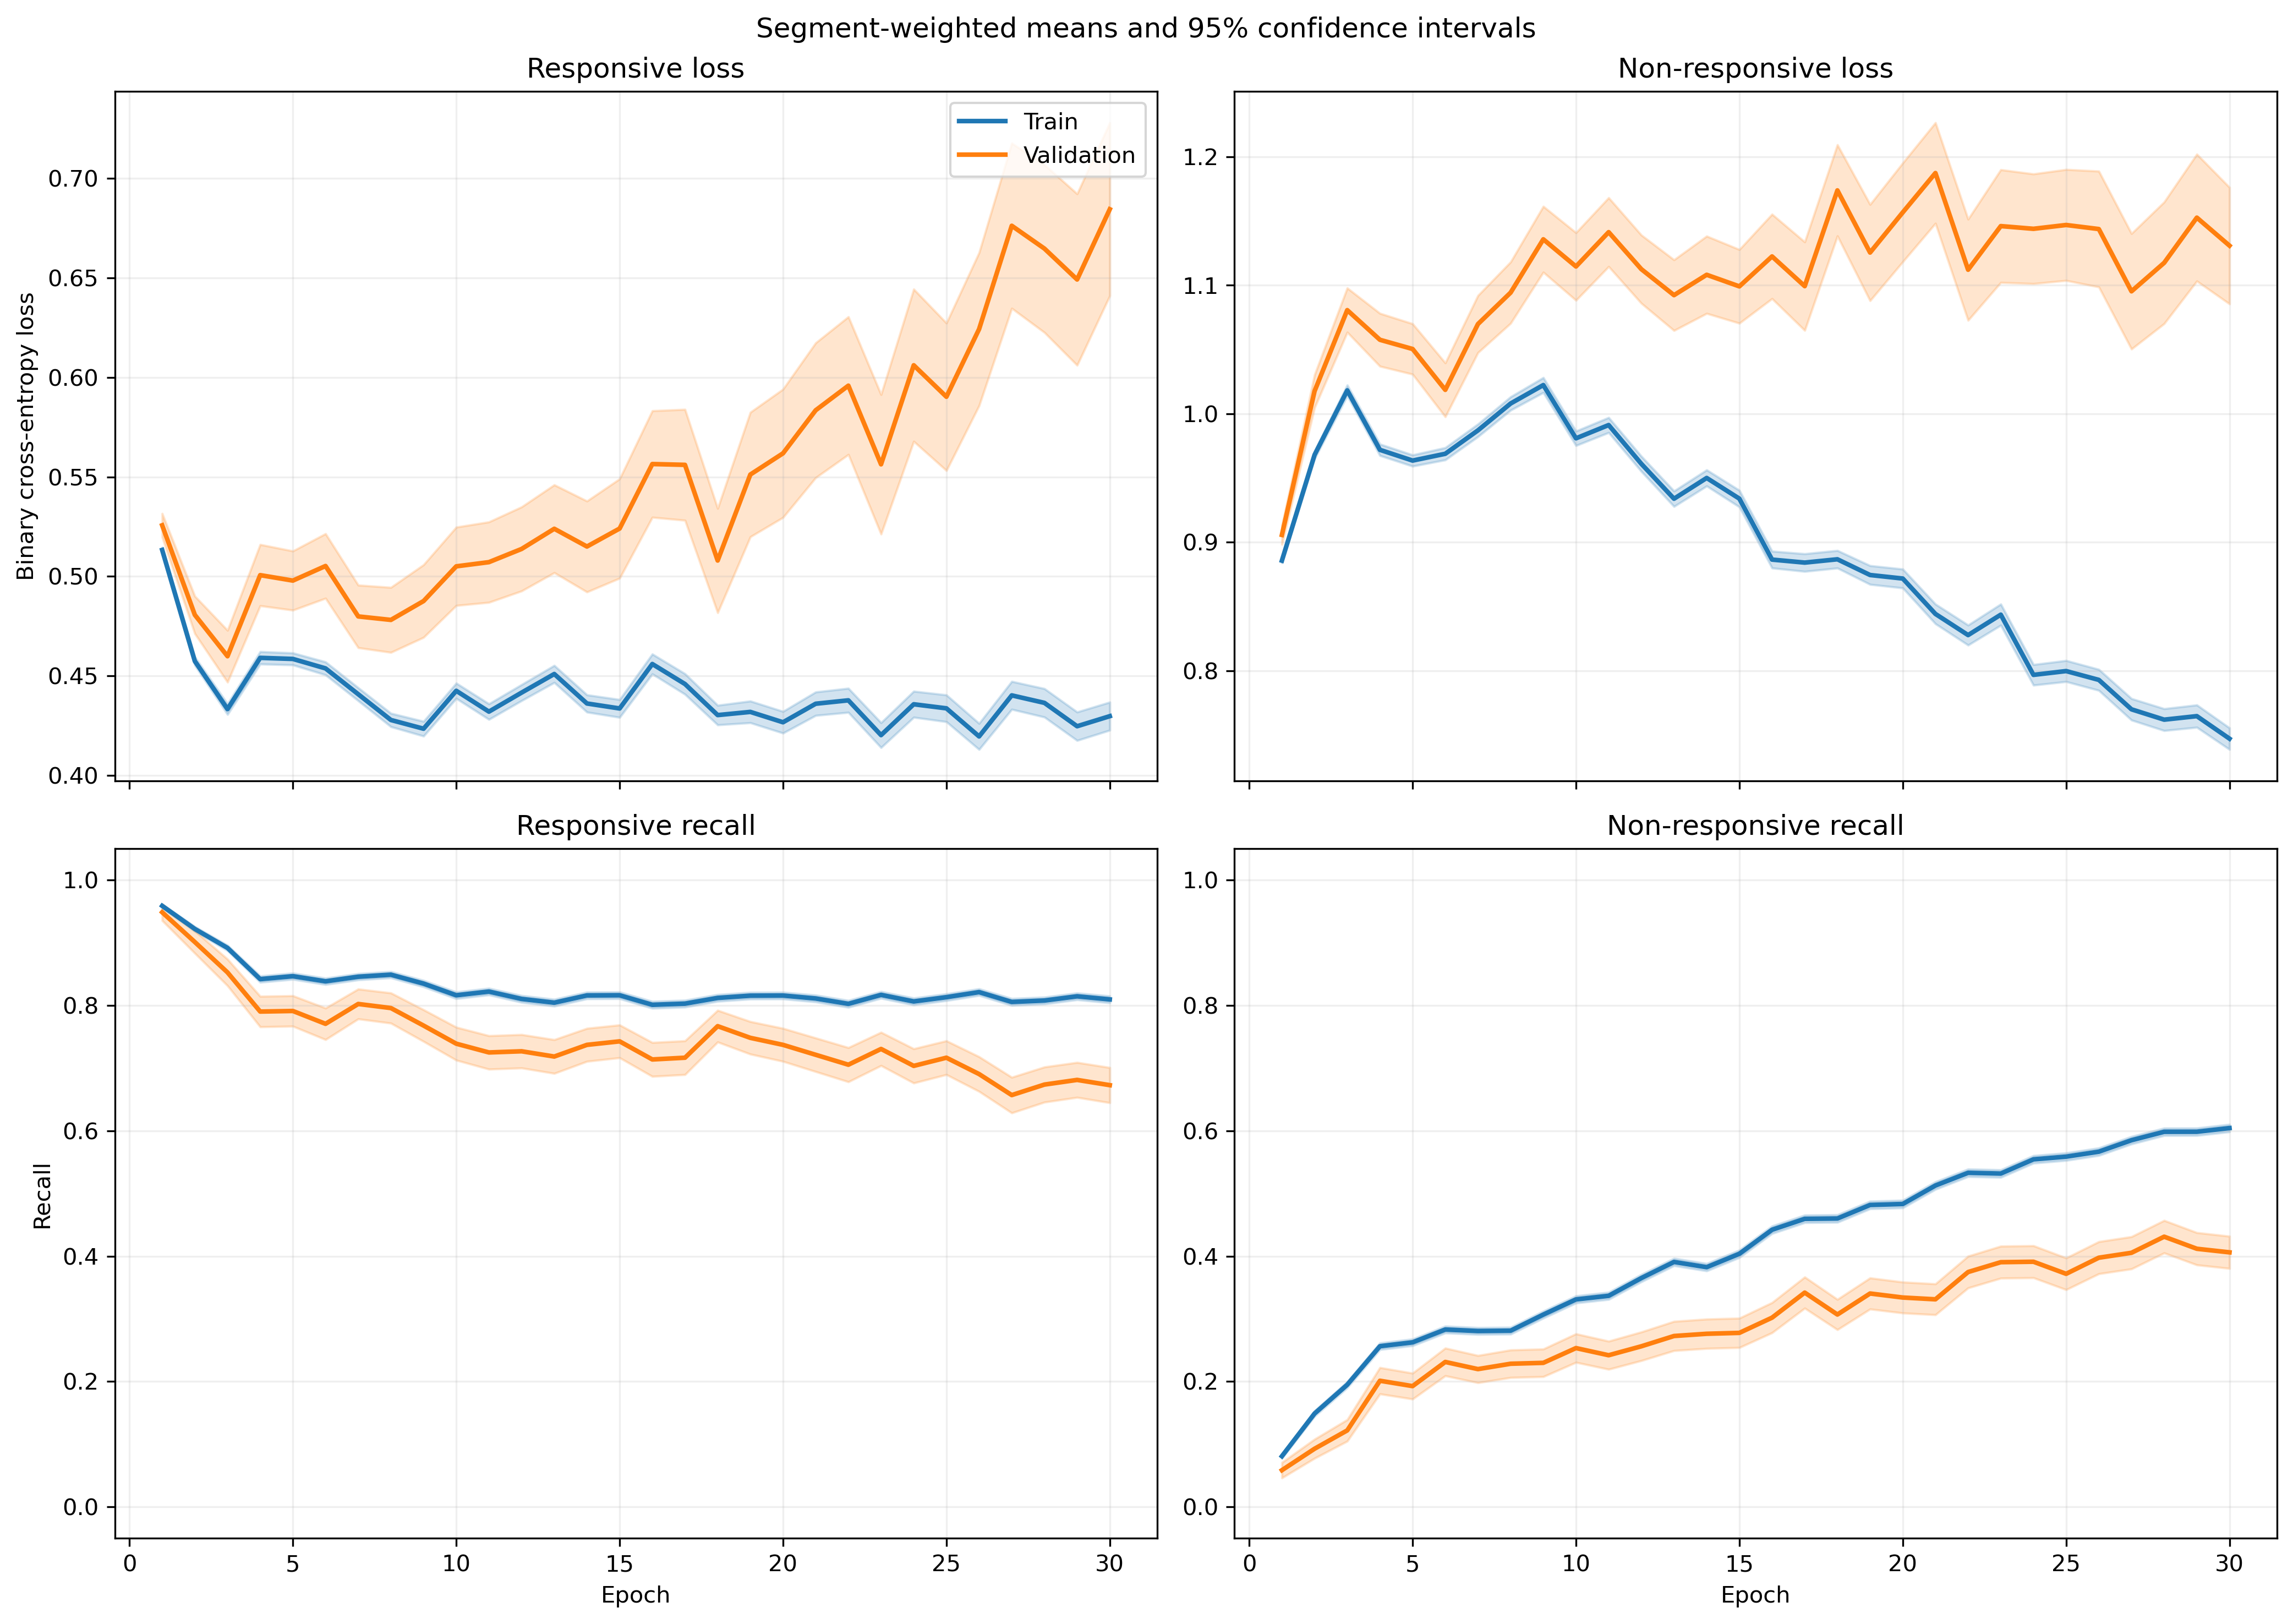

The file beside this chart, header and first rows:
fold, epoch, split, r_loss, r_loss_count, r_loss_sum, r_loss_sum_sq, r_recall, r_recall_count, r_recall_sum, r_recall_sum_sq, nr_loss, nr_loss_count, nr_loss_sum, nr_loss_sum_sq, nr_recall, nr_recall_count, nr_recall_sum, nr_recall_sum_sq
1, 1, train, 0.5229, 1063, 555.8, 301.4, 0.9417, 1063, 1001, 1001, 0.8758, 1401, 1227, 1102, 0.0935, 1401, 131.0, 131.0
1, 1, validation, 0.5212, 10, 5.212, 2.773, 1.0, 10, 10.0, 10.0, , 0, 0.0, 0.0, , 0, 0.0, 0.0
1, 2, train, 0.4634, 1063, 492.6, 250.7, 0.9257, 1063, 984.0, 984.0, 0.9572, 1401, 1341, 1363, 0.1428, 1401, 200.0, 200.0
1, 2, validation, 0.4475, 10, 4.475, 2.143, 0.9, 10, 9.0, 9.0, , 0, 0.0, 0.0, , 0, 0.0, 0.0
1, 3, train, 0.4596, 1063, 488.6, 256.1, 0.8975, 1063, 954.0, 954.0, 0.9567, 1401, 1340, 1399, 0.2049, 1401, 287.0, 287.0
1, 3, validation, 0.4383, 10, 4.383, 2.085, 0.9, 10, 9.0, 9.0, , 0, 0.0, 0.0, , 0, 0.0, 0.0
1, 4, train, 0.4487, 1063, 477, 256.9, 0.8674, 1063, 922.0, 922.0, 0.9733, 1401, 1364, 1487, 0.2341, 1401, 328.0, 328.0
1, 4, validation, 0.4408, 10, 4.408, 2.168, 0.9, 10, 9.0, 9.0, , 0, 0.0, 0.0, , 0, 0.0, 0.0
1, 5, train, 0.4857, 1063, 516.3, 305, 0.8053, 1063, 856.0, 856.0, 0.9085, 1401, 1273, 1324, 0.3169, 1401, 444.0, 444.0
1, 5, validation, 0.4912, 10, 4.912, 2.744, 0.9, 10, 9.0, 9.0, , 0, 0.0, 0.0, , 0, 0.0, 0.0
1, 6, train, 0.4262, 1063, 453, 260.5, 0.825, 1063, 877.0, 877.0, 1.021, 1401, 1430, 1736, 0.2912, 1401, 408.0, 408.0
1, 6, validation, 0.4396, 10, 4.396, 2.373, 0.9, 10, 9.0, 9.0, , 0, 0.0, 0.0, , 0, 0.0, 0.0
1, 7, train, 0.4827, 1063, 513.1, 315.6, 0.7883, 1063, 838.0, 838.0, 0.9094, 1401, 1274, 1368, 0.3676, 1401, 515.0, 515.0
1, 7, validation, 0.5223, 10, 5.223, 3.247, 0.7, 10, 7.0, 7.0, , 0, 0.0, 0.0, , 0, 0.0, 0.0
1, 8, train, 0.456, 1063, 484.7, 289, 0.8006, 1063, 851.0, 851.0, 0.9369, 1401, 1313, 1467, 0.354, 1401, 496.0, 496.0
1, 8, validation, 0.5409, 10, 5.409, 3.506, 0.7, 10, 7.0, 7.0, , 0, 0.0, 0.0, , 0, 0.0, 0.0
1, 9, train, 0.461, 1063, 490, 312.4, 0.7799, 1063, 829.0, 829.0, 0.9307, 1401, 1304, 1507, 0.4004, 1401, 561.0, 561.0
1, 9, validation, 0.6107, 10, 6.107, 4.522, 0.6, 10, 6.0, 6.0, , 0, 0.0, 0.0, , 0, 0.0, 0.0
1, 10, train, 0.466, 1063, 495.3, 311.4, 0.7959, 1063, 846.0, 846.0, 0.887, 1401, 1243, 1357, 0.4083, 1401, 572.0, 572.0
1, 10, validation, 0.6411, 10, 6.411, 4.87, 0.6, 10, 6.0, 6.0, , 0, 0.0, 0.0, , 0, 0.0, 0.0
1, 11, train, 0.4813, 1063, 511.6, 348.5, 0.778, 1063, 827.0, 827.0, 0.8566, 1401, 1200, 1332, 0.4561, 1401, 639.0, 639.0
1, 11, validation, 0.647, 10, 6.47, 5.018, 0.6, 10, 6.0, 6.0, , 0, 0.0, 0.0, , 0, 0.0, 0.0
1, 12, train, 0.499, 1063, 530.5, 412.3, 0.7601, 1063, 808.0, 808.0, 0.8376, 1401, 1173, 1349, 0.4875, 1401, 683.0, 683.0
1, 12, validation, 0.6693, 10, 6.693, 5.49, 0.6, 10, 6.0, 6.0, , 0, 0.0, 0.0, , 0, 0.0, 0.0
1, 13, train, 0.559, 1063, 594.2, 538.3, 0.7168, 1063, 762.0, 762.0, 0.7378, 1401, 1034, 1120, 0.5782, 1401, 810.0, 810.0
1, 13, validation, 0.7077, 10, 7.077, 6.625, 0.6, 10, 6.0, 6.0, , 0, 0.0, 0.0, , 0, 0.0, 0.0
1, 14, train, 0.486, 1063, 516.7, 383.1, 0.7733, 1063, 822.0, 822.0, 0.8128, 1401, 1139, 1258, 0.5025, 1401, 704.0, 704.0
1, 14, validation, 0.6546, 10, 6.546, 5.287, 0.6, 10, 6.0, 6.0, , 0, 0.0, 0.0, , 0, 0.0, 0.0
1, 15, train, 0.477, 1063, 507, 433.2, 0.7479, 1063, 795.0, 795.0, 0.8673, 1401, 1215, 1660, 0.5375, 1401, 753.0, 753.0
1, 15, validation, 0.694, 10, 6.94, 5.918, 0.6, 10, 6.0, 6.0, , 0, 0.0, 0.0, , 0, 0.0, 0.0
1, 16, train, 0.5036, 1063, 535.4, 485.6, 0.7752, 1063, 824.0, 824.0, 0.7534, 1401, 1056, 1234, 0.5617, 1401, 787.0, 787.0
1, 16, validation, 0.7758, 10, 7.758, 6.793, 0.5, 10, 5.0, 5.0, , 0, 0.0, 0.0, , 0, 0.0, 0.0
1, 17, train, 0.4025, 1063, 427.9, 333.9, 0.8373, 1063, 890.0, 890.0, 0.8782, 1401, 1230, 1593, 0.4825, 1401, 676.0, 676.0
1, 17, validation, 0.5701, 10, 5.701, 3.777, 0.8, 10, 8.0, 8.0, , 0, 0.0, 0.0, , 0, 0.0, 0.0
1, 18, train, 0.5179, 1063, 550.5, 558.7, 0.7516, 1063, 799.0, 799.0, 0.7003, 1401, 981.2, 1189, 0.6224, 1401, 872.0, 872.0
1, 18, validation, 1.067, 10, 10.67, 12.59, 0.2, 10, 2.0, 2.0, , 0, 0.0, 0.0, , 0, 0.0, 0.0
1, 19, train, 0.5677, 1063, 603.5, 693.7, 0.7347, 1063, 781.0, 781.0, 0.6437, 1401, 901.9, 1122, 0.6567, 1401, 920.0, 920.0
1, 19, validation, 1.042, 10, 10.42, 11.97, 0.3, 10, 3.0, 3.0, , 0, 0.0, 0.0, , 0, 0.0, 0.0
1, 20, train, 0.5496, 1063, 584.3, 647.6, 0.715, 1063, 760.0, 760.0, 0.6677, 1401, 935.5, 1157, 0.6431, 1401, 901.0, 901.0
1, 20, validation, 0.9197, 10, 9.197, 10.64, 0.4, 10, 4.0, 4.0, , 0, 0.0, 0.0, , 0, 0.0, 0.0
1, 21, train, 0.5582, 1063, 593.4, 728.5, 0.7272, 1063, 773.0, 773.0, 0.6593, 1401, 923.7, 1201, 0.6667, 1401, 934.0, 934.0
1, 21, validation, 0.8909, 10, 8.909, 8.966, 0.2, 10, 2.0, 2.0, , 0, 0.0, 0.0, , 0, 0.0, 0.0
1, 22, train, 0.3416, 1063, 363.2, 359.1, 0.8504, 1063, 904.0, 904.0, 0.9858, 1401, 1381, 2402, 0.5061, 1401, 709.0, 709.0
1, 22, validation, 0.6946, 10, 6.946, 5.55, 0.5, 10, 5.0, 5.0, , 0, 0.0, 0.0, , 0, 0.0, 0.0
1, 23, train, 0.417, 1063, 443.3, 503.3, 0.8109, 1063, 862.0, 862.0, 0.8031, 1401, 1125, 1755, 0.5989, 1401, 839.0, 839.0
1, 23, validation, 0.706, 10, 7.06, 6.135, 0.6, 10, 6.0, 6.0, , 0, 0.0, 0.0, , 0, 0.0, 0.0
1, 24, train, 0.3969, 1063, 421.9, 478.3, 0.8166, 1063, 868.0, 868.0, 0.824, 1401, 1154, 1800, 0.5839, 1401, 818.0, 818.0
1, 24, validation, 0.6816, 10, 6.816, 5.887, 0.4, 10, 4.0, 4.0, , 0, 0.0, 0.0, , 0, 0.0, 0.0
1, 25, train, 0.48, 1063, 510.3, 660.3, 0.7827, 1063, 832.0, 832.0, 0.7656, 1401, 1073, 1685, 0.6288, 1401, 881.0, 881.0
1, 25, validation, 1.064, 10, 10.64, 12.16, 0.1, 10, 1.0, 1.0, , 0, 0.0, 0.0, , 0, 0.0, 0.0
1, 26, train, 0.3695, 1063, 392.8, 408.3, 0.8373, 1063, 890.0, 890.0, 0.8013, 1401, 1123, 1682, 0.5803, 1401, 813.0, 813.0
1, 26, validation, 0.6706, 10, 6.706, 5.29, 0.5, 10, 5.0, 5.0, , 0, 0.0, 0.0, , 0, 0.0, 0.0
1, 27, train, 0.397, 1063, 422, 395.2, 0.8109, 1063, 862.0, 862.0, 0.7605, 1401, 1065, 1443, 0.5981, 1401, 838.0, 838.0
1, 27, validation, 0.8622, 10, 8.622, 8.093, 0.3, 10, 3.0, 3.0, , 0, 0.0, 0.0, , 0, 0.0, 0.0
1, 28, train, 0.3721, 1063, 395.6, 429.9, 0.8467, 1063, 900.0, 900.0, 0.8468, 1401, 1186, 1881, 0.5646, 1401, 791.0, 791.0
1, 28, validation, 0.8146, 10, 8.146, 7.706, 0.3, 10, 3.0, 3.0, , 0, 0.0, 0.0, , 0, 0.0, 0.0
1, 29, train, 0.362, 1063, 384.8, 410, 0.8438, 1063, 897.0, 897.0, 0.8436, 1401, 1182, 1813, 0.5646, 1401, 791.0, 791.0
1, 29, validation, 0.7288, 10, 7.288, 6.274, 0.5, 10, 5.0, 5.0, , 0, 0.0, 0.0, , 0, 0.0, 0.0
1, 30, train, 0.4241, 1063, 450.8, 509.6, 0.81, 1063, 861.0, 861.0, 0.6958, 1401, 974.8, 1316, 0.6296, 1401, 882.0, 882.0
1, 30, validation, 0.6242, 10, 6.242, 4.749, 0.7, 10, 7.0, 7.0, , 0, 0.0, 0.0, , 0, 0.0, 0.0
... 1,140 more rows
